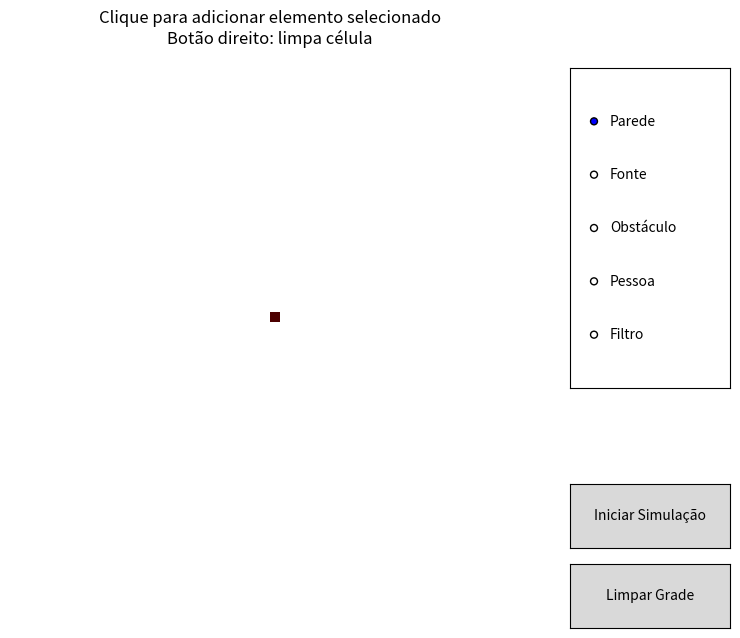

Reproduce this figure in Python.
import numpy as np
import matplotlib.pyplot as plt
from matplotlib.animation import FuncAnimation
import matplotlib.colors as mcolors
from matplotlib.widgets import Button, RadioButtons

# Parâmetros da simulação
grid_size = (50, 50)
D = 0.1
dt = 1
steps = 200


AIR, WALL, SOURCE, OBSTACLE, PERSON, FILTER = 0, 1, 2, 3, 4, 5

# Dicionário de elementos e controle selecionado
elementos = {
    "Parede": WALL,
    "Fonte": SOURCE,
    "Obstáculo": OBSTACLE,
    "Pessoa": PERSON,
    "Filtro": FILTER
}
elemento_selecionado = AIR

# Inicialização do grid
grid = np.zeros(grid_size, dtype=int)
grid[grid_size[0]//2, grid_size[1]//2] = SOURCE
C = np.zeros(grid_size)
C[grid == SOURCE] = 100.0

# Variável global para manter a animação
ani = None


max_grid_size = 100  
filter_efficiency = (grid_size[0] * grid_size[1]) / max_grid_size / 10.0  

def laplacian(C, grid, i, j):
    total = 0
    count = 0
    for di, dj in [(-1,0), (1,0), (0,-1), (0,1)]:
        ni, nj = i + di, j + dj
        if 0 <= ni < grid_size[0] and 0 <= nj < grid_size[1]:
            if grid[ni, nj] in [AIR, SOURCE, PERSON]:
                total += C[ni, nj]
                count += 1
    return total - count * C[i, j]

# Configuração da figura interativa
fig, ax = plt.subplots(figsize=(8, 8))
plt.subplots_adjust(left=0.05, right=0.7)  # espaço para painel lateral
im = ax.imshow(np.zeros((*grid_size, 3)), interpolation='nearest')
plt.title("Clique para adicionar elemento selecionado\nBotão direito: limpa célula")
plt.axis('off')

def update_display():
    img = np.zeros((*grid_size, 3))
    img[grid == AIR] = [1, 1, 1]
    img[grid == WALL] = [0, 0, 0]
    img[grid == SOURCE] = [1, 0, 0]
    img[grid == OBSTACLE] = [0, 0, 1]
    img[grid == PERSON] = [1, 0.5, 0]     # laranja
    img[grid == FILTER] = [0, 1, 0.3]     # verde

    max_C = np.max(C) if np.max(C) > 0 else 1
    concentration_layer = np.clip(C / max_C, 0, 0.7)
    img = img * (1 - concentration_layer[..., np.newaxis])

    im.set_array(img)
    fig.canvas.draw()

update_display()

def onclick(event):
    global elemento_selecionado

    if event.xdata is None or event.ydata is None:
        return

    ix, iy = int(event.xdata), int(event.ydata)
    if 0 <= ix < grid_size[1] and 0 <= iy < grid_size[0]:
        if event.button == 1:  
            grid[iy, ix] = elemento_selecionado
            if elemento_selecionado == SOURCE:
                C[iy, ix] = 100.0
            elif elemento_selecionado == PERSON:
                C[iy, ix] = 10.0
            else:
                C[iy, ix] = 0
        elif event.button == 3: 
            grid[iy, ix] = AIR
            C[iy, ix] = 0
        update_display()

fig.canvas.mpl_connect('button_press_event', onclick)

# Painel de seleção de elemento
rax = plt.axes([0.75, 0.4, 0.2, 0.4])
radio = RadioButtons(rax, list(elementos.keys()), active=0)

def mudar_elemento(label):
    global elemento_selecionado
    elemento_selecionado = elementos[label]

radio.on_clicked(mudar_elemento)

def run_simulation(event):
    global ani
    # Salva estado inicial
    current_C = C.copy()
    current_grid = grid.copy()
    history = []

    for step in range(steps):
        new_C = current_C.copy()
        for i in range(grid_size[0]):
            for j in range(grid_size[1]):
                if current_grid[i, j] in [AIR, SOURCE, PERSON]:
                    lap = laplacian(current_C, current_grid, i, j)
                    new_C[i, j] = current_C[i, j] + D * lap * dt

        
        new_C[current_grid == SOURCE] += 100.0  
        new_C[current_grid == PERSON] += 10.0 

        # Condições de contorno (bordas)
        new_C[0, :] = new_C[1, :]
        new_C[-1, :] = new_C[-2, :]
        new_C[:, 0] = new_C[:, 1]
        new_C[:, -1] = new_C[:, -2]

        current_C = new_C
        history.append((current_grid.copy(), current_C.copy()))

       
        filter_mask = (current_grid == FILTER)
        for i in range(grid_size[0]):
            for j in range(grid_size[1]):
                if filter_mask[i, j]:
                   
                    for di, dj in [(-1,0), (1,0), (0,-1), (0,1)]:
                        ni, nj = i + di, j + dj
                        if 0 <= ni < grid_size[0] and 0 <= nj < grid_size[1]:
                            if current_grid[ni, nj] == AIR:
                               
                                poluente_ao_redor = current_C[ni, nj]
                                new_C[ni, nj] -= filter_efficiency * poluente_ao_redor
                                
                                new_C[i, j] += filter_efficiency * poluente_ao_redor

       
        new_C = np.clip(new_C, 0, None)

        new_C[0, :] = new_C[1, :]
        new_C[-1, :] = new_C[-2, :]
        new_C[:, 0] = new_C[:, 1]
        new_C[:, -1] = new_C[:, -2]

        current_C = new_C
        history.append((current_grid.copy(), current_C.copy()))

    def create_frame_image(grid_frame, C_frame):
        img = np.zeros((*grid_size, 3))
        img[grid_frame == AIR] = [1, 1, 1]
        img[grid_frame == WALL] = [0, 0, 0]
        img[grid_frame == SOURCE] = [1, 0, 0]
        img[grid_frame == OBSTACLE] = [0, 0, 1]
        img[grid_frame == PERSON] = [1, 0.5, 0]
        img[grid_frame == FILTER] = [0, 1, 0.3]

        max_C = np.max(C_frame) if np.max(C_frame) > 0 else 1
        concentration_layer = np.clip(C_frame / max_C, 0, 0.7)
        img = img * (1 - concentration_layer[..., np.newaxis])
        return img

    def update(frame):
        grid_frame, C_frame = history[frame]
        im.set_array(create_frame_image(grid_frame, C_frame))
        ax.set_title(f"Simulação - Passo {frame + 1}/{steps}")
        return im,

    ani = FuncAnimation(fig, update, frames=len(history), interval=50, blit=True)

# Botão de simulação
ax_button = plt.axes([0.75, 0.2, 0.2, 0.08])
btn = Button(ax_button, 'Iniciar Simulação')
btn.on_clicked(run_simulation)

# Botão de limpar grade
def limpar_grade(event):
    global grid, C, ani
    if ani is not None:
        ani.event_source.stop()
    grid = np.zeros(grid_size, dtype=int)
    grid[grid_size[0]//2, grid_size[1]//2] = SOURCE
    C = np.zeros(grid_size)
    C[grid == SOURCE] = 100.0
    update_display()

ax_clear = plt.axes([0.75, 0.1, 0.2, 0.08])
btn_clear = Button(ax_clear, 'Limpar Grade')
btn_clear.on_clicked(limpar_grade)

plt.show()
